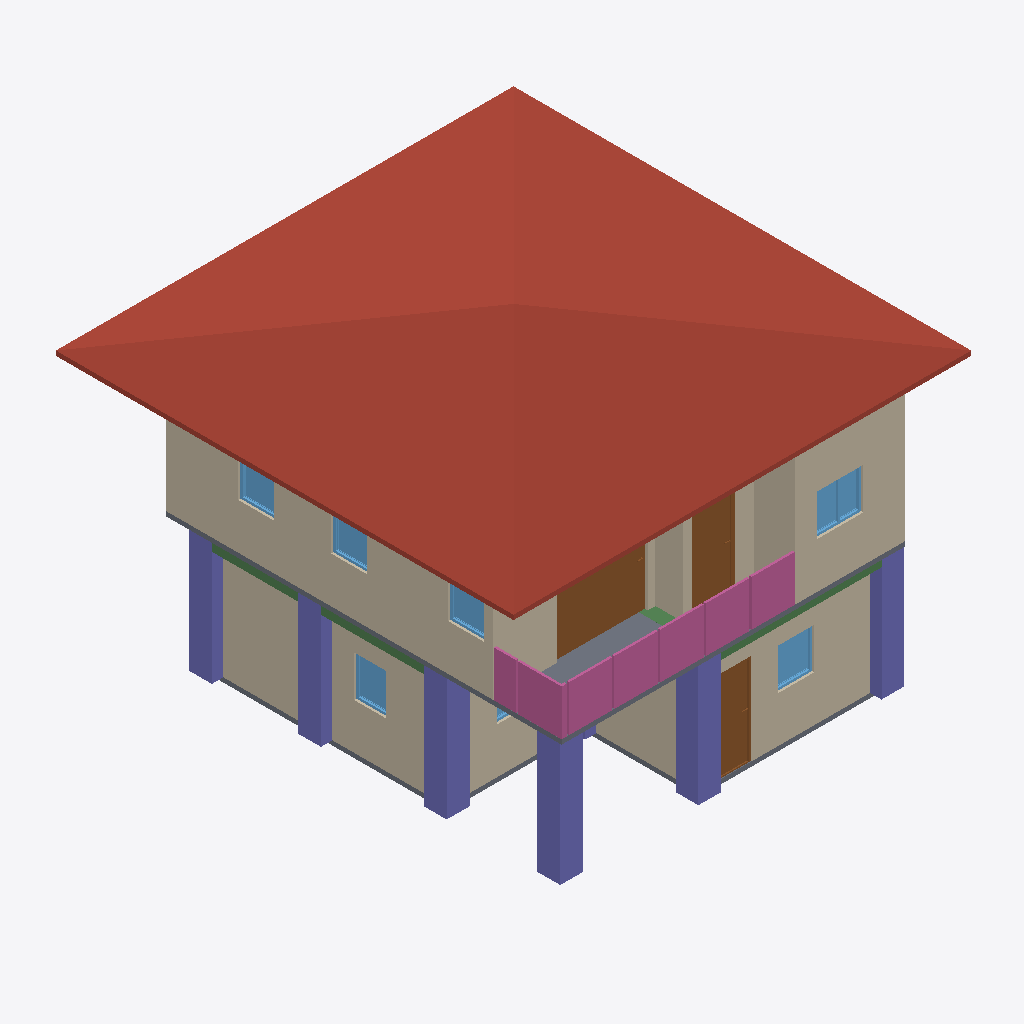
Isometric view of an IFC building model (IFC-SPF (STEP), schema IFC4, length unit metre), seen from the south-west, elements coloured by IFC class: 10 walls (beige), 7 columns (violet), 7 windows (light blue), 4 railings (pink), 3 doors (brown), 3 beams (green), 2 slabs (grey), 1 roof (red-brown).
Extent 10.0 m × 10.1 m × 7.9 m (x, y, z). Storeys (3): GF at 0.00 m; 2F at 3.00 m; Roof at 6.00 m. Elements (119): 28 IfcColumn, 28 IfcWall, 20 IfcRailing, 15 IfcBeam, 10 IfcDoor, 9 IfcWindow, 5 IfcSlab, 2 IfcStairFlight, 1 IfcCovering, 1 IfcRoof.

HEADER;
FILE_DESCRIPTION(('ViewDefinition[DesignTransferView]'),'2;1');
FILE_NAME('s05-activity.ifc','2026-10-23T15:55:46+08:00',(''),(''),'IfcOpenShell 0.8.5-post1','Bonsai 0.8.5-post1','Nobody');
FILE_SCHEMA(('IFC4'));
ENDSEC;
DATA;
#1=IFCPROJECT('0i3jZaEcrCcO9YjM6A$6KX',$,'My Project',$,$,$,$,(#10,#22),#5);
#27=IFCSITE('2nGngZZQTCIA7CjLzEDrrS',$,'My Site',$,$,#50,$,$,$,$,$,$,$,$);
#33=IFCBUILDING('2gFqXt5SrBc86tzCKwMcii',$,'My Building',$,$,#56,$,$,$,$,$,$);
#39=IFCBUILDINGSTOREY('0$hmVFWQzBJPdQ69fPKiSF',$,'2F',$,$,#3835,$,$,$,$);
#63=IFCBUILDINGSTOREY('3UHHvE5Hr6HgmA3JkUGQFf',$,'GF',$,$,#79,$,$,$,$);
#9140=IFCBUILDINGSTOREY('05gQQ5f59F7890z4aBGzhp',$,'Roof',$,$,#9161,$,$,$,$);
#9192=IFCROOF('1LwqOdVUj5MgPp9uDfVYDq',$,'Roof',$,$,#9468,#9201,$,$);
#4184=IFCWALL('0zKnS5d2rCeQ5TClQtAdH1',$,'Wall',$,$,#4521,#4190,$,$);
#214=IFCWALL('1bHi$pRRDF08AxO6OYhWDz',$,'Wall',$,$,#529,#220,$,$);
#4309=IFCWALL('3VtRdN2t9EmvVCSicdGKr2',$,'Wall',$,$,#4676,#4315,$,$);
#87=IFCWALL('3or_4xuLbA58Ph90hDwTYW',$,'Wall',$,$,#625,#95,$,$);
#4809=IFCSLAB('24GDZ6uObENxfZAZ9UB11I',$,'Slab',$,$,#4817,#4824,$,$);
#13206=IFCCOLUMN('3e__zIjC198R_R1jYrqxb6',$,'Column',$,$,#13247,#13217,$,$);
#11880=IFCCOLUMN('2m5NL8kRj7tR47880jq0eR',$,'Column',$,$,#11887,#11891,$,$);
#11791=IFCCOLUMN('2vnH_i4WPBaAwrRQTGCUjm',$,'Column',$,$,#11799,#11803,$,$);
#9676=IFCDOOR('1kBZ8xgErFhR9PmGgufc5V',$,'Door',$,$,#9855,#9685,$,2.0,1.9958525896072388,$,.SLIDING_TO_LEFT.,$);
#10306=IFCRAILING('3IKokUGqr95PtMDlk3214s',$,'Railing',$,$,#10389,#10319,$,$);
#10232=IFCRAILING('0YZuA9OgLBxwNAyc35izsi',$,'Railing',$,$,#10284,#10241,$,$);
#11858=IFCCOLUMN('0Ut7zLhpvDofNbExgOUuqS',$,'Column',$,$,#11865,#11869,$,$);
#11902=IFCCOLUMN('0ZjQcwxin9Yg8AcIO28tXL',$,'Column',$,$,#11972,#11913,$,$);
#11814=IFCCOLUMN('0TYbWTLzH4fe_t3BFQbbR1',$,'Column',$,$,#11821,#11825,$,$);
#264=IFCWALL('0WlAKsMIj8_xa5oSjpljLy',$,'Wall',$,$,#593,#270,$,$);
#239=IFCWALL('2IWHwWhT95B8w6m1QLGpcp',$,'Wall',$,$,#561,#245,$,$);
#4209=IFCWALL('3o7qFOAMT4VB3br$tHHddL',$,'Wall',$,$,#4553,#4215,$,$);
#6001=IFCDOOR('2IZIC_h5b5dwT1RqwGegto',$,'Door',$,$,#6199,#6010,$,2.0,0.87245774269104,$,.SINGLE_SWING_LEFT.,$);
#10501=IFCRAILING('0PloAdTxjEh83Ux4kAMzxW',$,'Railing',$,'FRAMELESS_PANEL',#10620,#10510,$,.USERDEFINED.);
#4284=IFCWALL('0wDUG2qu98mxqoNa5lar$u',$,'Wall',$,$,#4295,#4290,$,$);
#1263=IFCDOOR('2kyTxouOD2wgEt7TTvizy3',$,'Door',$,$,#1446,#1272,$,2.0,0.8053467273712158,$,.SINGLE_SWING_LEFT.,$);
#10390=IFCRAILING('37KBX3OpvA38u8xNZtMRDw',$,'Railing',$,'FRAMELESS_PANEL',#10447,#10399,$,.USERDEFINED.);
#4259=IFCWALL('1wA8fPPGz33w6hZgo$6IWP',$,'Wall',$,$,#4617,#4265,$,$);
#1132=IFCSLAB('0i$eWOa_L0Mu3iJGYGDwss',$,'Slab',$,$,#1140,#1147,$,$);
#4234=IFCWALL('31QrvHnQb0ZgSzsS7hBYA4',$,'Wall',$,$,#4585,#4240,$,$);
#7569=IFCWINDOW('03GsPqW2b0$8UsuFr8NM7m',$,'Window',$,$,#7811,#7578,$,0.8999999761581421,1.0128216743469238,$,.DOUBLE_PANEL_VERTICAL.,$);
#12140=IFCBEAM('0XOmYoP4D15eNPOeXOVGOQ',$,'Beam',$,$,#12147,#12151,$,$);
#2404=IFCWINDOW('13P5Whi598ghCtULqVQ5w_',$,'Window',$,$,#3830,#2413,$,0.8999999761581421,0.7821341753005981,$,.SINGLE_PANEL.,$);
#3175=IFCWINDOW('0K7cC5pr1CL8YpLnYHTejW',$,'Window',$,$,#3348,#3184,$,0.8999999761581421,0.6905517578125,$,.SINGLE_PANEL.,$);
#7893=IFCWINDOW('1svLJE7vvBP8Y8qclnsCaX',$,'Window',$,$,#8096,#7902,$,0.8999999761581421,0.7979422807693481,$,.SINGLE_PANEL.,$);
#8206=IFCWINDOW('2hfdQET3P7PQCvfpUVkhXq',$,'Window',$,$,#8379,#8215,$,0.8999999761581421,0.7923333644866943,$,.SINGLE_PANEL.,$);
#8461=IFCWINDOW('3yJ4LWknD6ywRrwPiT$Lbi',$,'Window',$,$,#8634,#8470,$,0.8999999761581421,0.7923333644866943,$,.SINGLE_PANEL.,$);
#12272=IFCBEAM('3GjdszcTrE3g$d6cTS9y4l',$,'Beam',$,$,#12279,#12283,$,$);
#12118=IFCBEAM('3WGXbIuwf1mhVxraxKDJUq',$,'Beam',$,$,#12125,#12129,$,$);
#11995=IFCCOLUMN('0hkxKzR614n9GhPIli5JzC',$,'Column',$,$,#12021,#12006,$,$);
#2747=IFCWINDOW('2G0ryfyxz9PvApM_pLac4i',$,'Window',$,$,#2974,#2756,$,0.8999999761581421,1.064604640007019,$,.DOUBLE_PANEL_VERTICAL.,$);
ENDSEC;
